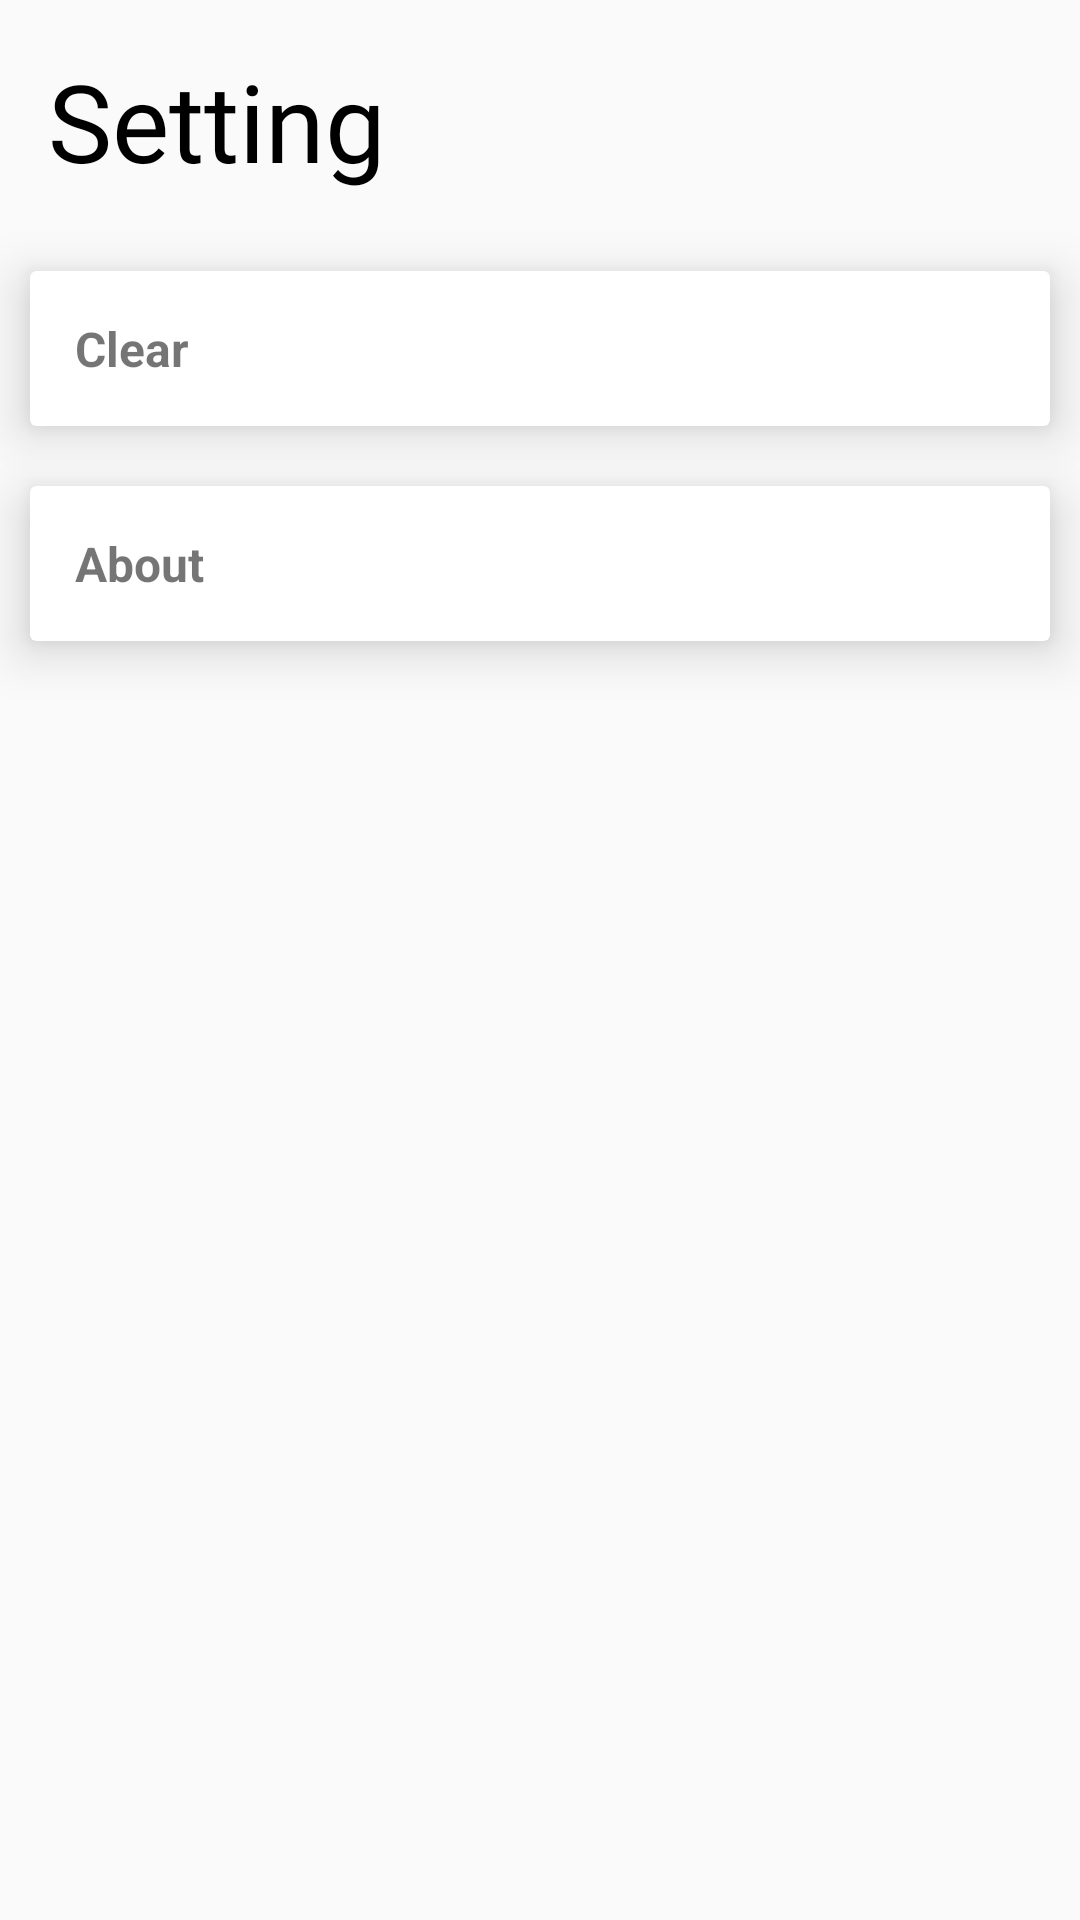

This screen was rendered from an Android layout file. Write that file and the resources it references.
<!-- AndroidManifest.xml: application theme AppTheme -->
<!-- res/layout/activity_setting.xml -->
<?xml version="1.0" encoding="utf-8"?>
<LinearLayout xmlns:android="http://schemas.android.com/apk/res/android"
    xmlns:app="http://schemas.android.com/apk/res-auto"
    android:layout_width="match_parent"
    android:layout_height="match_parent"
    android:orientation="vertical"
   >

    <TextView
        android:layout_width="wrap_content"
        android:layout_height="wrap_content"
        android:text="Setting"
        android:textSize="36dp"
        android:padding="16dp"
        android:fontFamily="@font/custom_font"
        android:textColor="@android:color/black"
        />
        <android.support.v7.widget.CardView
            android:layout_width="match_parent"
            android:layout_height="wrap_content"
            android:foreground="?selectableItemBackground"
            android:layout_margin="10dp"
            android:elevation="10dp"
            app:cardElevation="10dp"
            android:clickable="true">

            <TextView
                android:layout_width="match_parent"
                android:layout_height="wrap_content"
                android:padding="15dp"
                android:text="Clear"
                android:textSize="16dp"
                android:textStyle="bold" />

        </android.support.v7.widget.CardView>
        <android.support.v7.widget.CardView
            android:layout_width="match_parent"
            android:layout_height="wrap_content"
            android:foreground="?selectableItemBackground"
            android:layout_margin="10dp"
            android:elevation="10dp"
            app:cardElevation="10dp"
            android:clickable="true">

            <TextView
                android:layout_width="match_parent"
                android:layout_height="wrap_content"
                android:padding="15dp"
                android:text="About"
                android:textStyle="bold"
                android:textSize="16dp"
                />

        </android.support.v7.widget.CardView>


    </LinearLayout>
<!-- resources referenced by this layout -->
<resources>
  <style name="AppTheme" parent="Theme.AppCompat.Light.NoActionBar">
          
          <item name="colorPrimary">@color/colorPrimary</item>
          <item name="colorPrimaryDark">@color/colorPrimaryDark</item>
          <item name="colorAccent">@color/colorAccent</item>
          <item name="windowActionBar">false</item>
          <item name="windowNoTitle">true</item>
      </style>
  <color name="colorPrimary">#EEC90370</color>
  <color name="colorPrimaryDark">#640145</color>
  <color name="colorAccent">#D81B60</color>
</resources>
